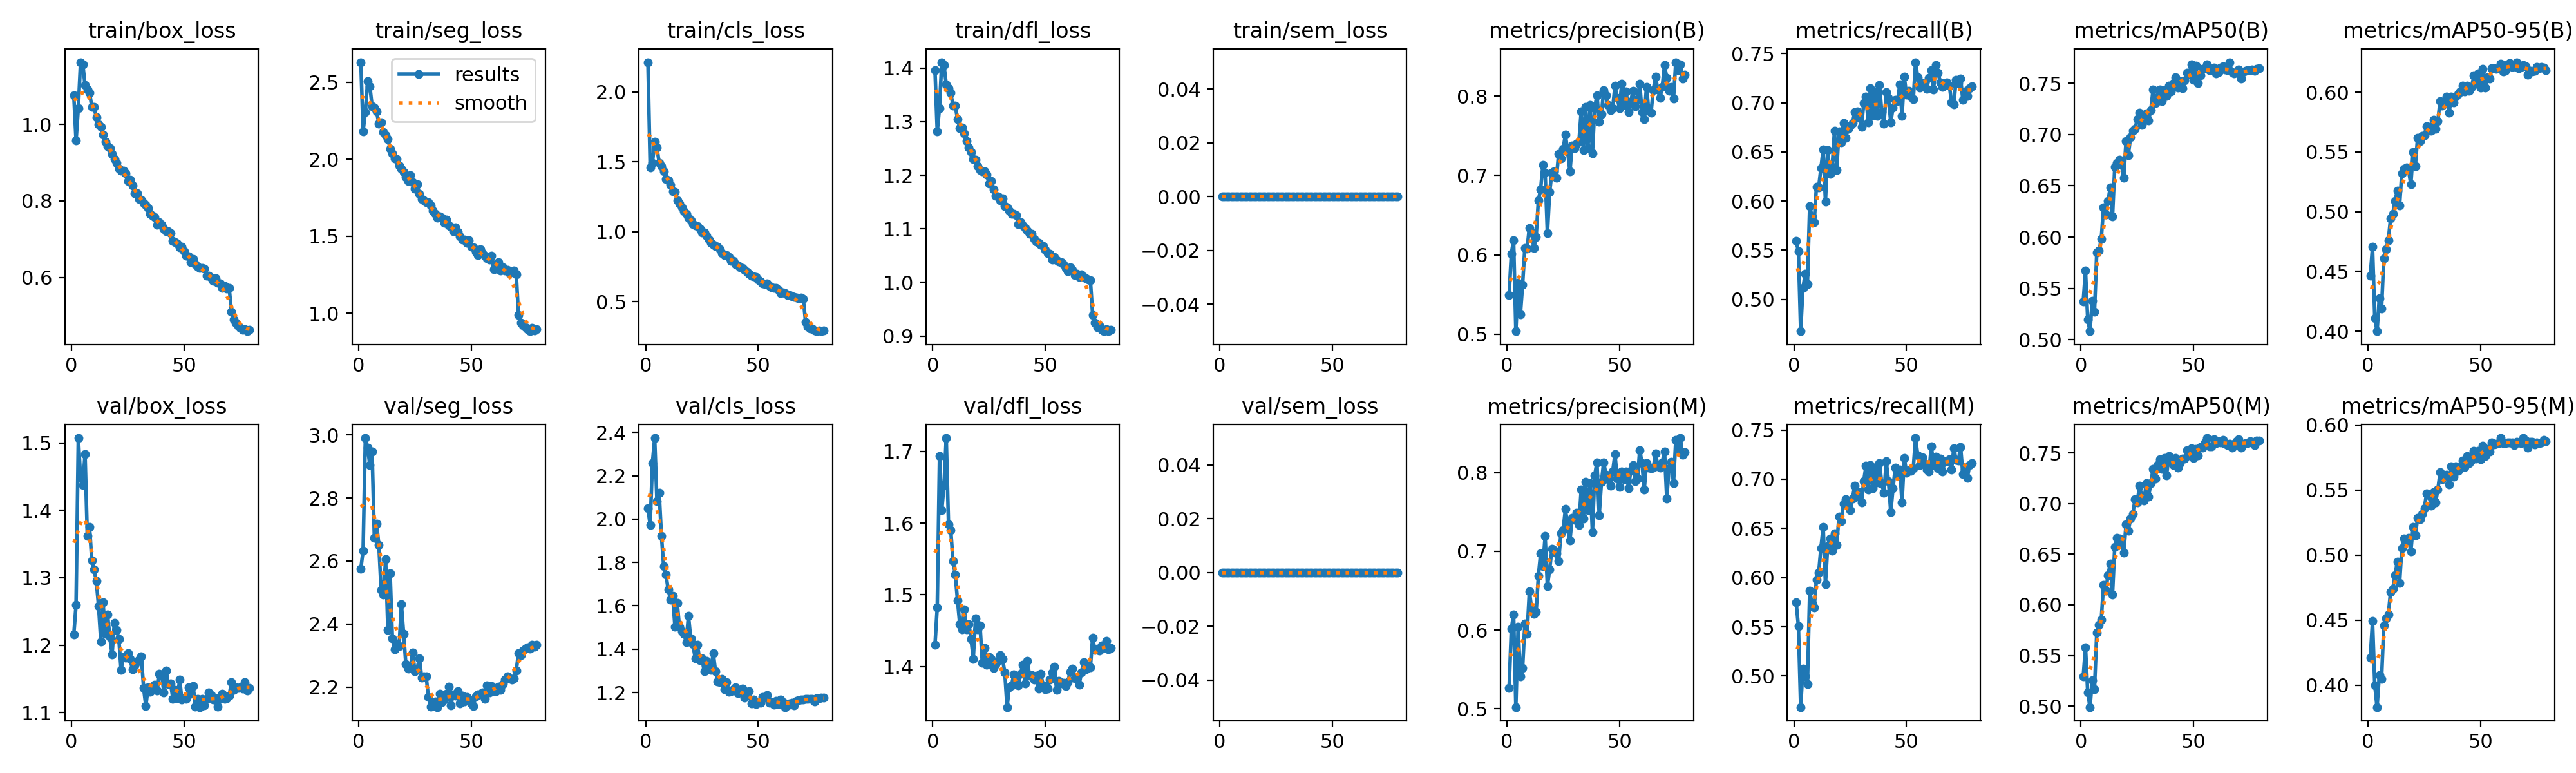

The table this chart was drawn from, first rows:
epoch, time, train/box_loss, train/seg_loss, train/cls_loss, train/dfl_loss, train/sem_loss, metrics/precision(B), metrics/recall(B), metrics/mAP50(B), metrics/mAP50-95(B), metrics/precision(M), metrics/recall(M), metrics/mAP50(M), metrics/mAP50-95(M), val/box_loss, val/seg_loss, val/cls_loss, val/dfl_loss, val/sem_loss, lr/pg0, lr/pg1, lr/pg2
1, 263.9, 1.076, 2.631, 2.213, 1.396, 0, 0.5491, 0.5592, 0.5373, 0.4465, 0.5267, 0.5747, 0.5293, 0.4211, 1.216, 2.576, 2.05, 1.431, 0, 0.003324, 0.003324, 0.07009
2, 519.2, 0.9575, 2.183, 1.459, 1.282, 0, 0.6014, 0.5488, 0.5674, 0.4705, 0.6014, 0.5507, 0.5583, 0.4492, 1.259, 2.633, 1.972, 1.483, 0, 0.006655, 0.006655, 0.04008
3, 760, 1.042, 2.306, 1.491, 1.326, 0, 0.6184, 0.4675, 0.5194, 0.4111, 0.62, 0.4684, 0.5133, 0.4001, 1.507, 2.99, 2.259, 1.693, 0, 0.009975, 0.009975, 0.01007
4, 1000, 1.162, 2.506, 1.644, 1.411, 0, 0.5037, 0.5113, 0.5082, 0.4, 0.5022, 0.5073, 0.499, 0.3832, 1.449, 2.96, 2.374, 1.618, 0, 0.009966, 0.009966, 0.009966
5, 1240, 1.157, 2.474, 1.602, 1.406, 0, 0.565, 0.5258, 0.5378, 0.4276, 0.6043, 0.4994, 0.5256, 0.4076, 1.438, 2.904, 2.083, 1.653, 0, 0.009939, 0.009939, 0.009939
6, 1479, 1.103, 2.344, 1.493, 1.37, 0, 0.5247, 0.5153, 0.527, 0.4189, 0.5413, 0.4916, 0.5169, 0.4049, 1.483, 2.946, 2.121, 1.718, 0, 0.009905, 0.009905, 0.009905
7, 1719, 1.091, 2.334, 1.47, 1.363, 0, 0.5626, 0.5952, 0.5852, 0.4611, 0.5519, 0.5865, 0.5724, 0.4459, 1.362, 2.673, 1.924, 1.598, 0, 0.009863, 0.009863, 0.009863
8, 1959, 1.082, 2.31, 1.433, 1.354, 0, 0.6088, 0.5845, 0.5866, 0.4686, 0.608, 0.5739, 0.5803, 0.4513, 1.375, 2.718, 1.782, 1.59, 0, 0.009814, 0.009814, 0.009814
9, 2199, 1.046, 2.232, 1.377, 1.33, 0, 0.6079, 0.5788, 0.5979, 0.4758, 0.5956, 0.5696, 0.5851, 0.4542, 1.325, 2.65, 1.744, 1.548, 0, 0.009758, 0.009758, 0.009758
10, 2437, 1.045, 2.241, 1.365, 1.33, 0, 0.6342, 0.6146, 0.6288, 0.4944, 0.6488, 0.5981, 0.6198, 0.4715, 1.313, 2.509, 1.676, 1.528, 0, 0.009694, 0.009694, 0.009694
11, 2678, 1.019, 2.176, 1.334, 1.305, 0, 0.6281, 0.6142, 0.6219, 0.4984, 0.6274, 0.6051, 0.6138, 0.4744, 1.295, 2.494, 1.629, 1.492, 0, 0.009623, 0.009623, 0.009623
12, 2919, 0.9999, 2.154, 1.288, 1.288, 0, 0.6085, 0.6334, 0.6352, 0.5092, 0.6204, 0.6303, 0.6293, 0.4846, 1.258, 2.606, 1.646, 1.459, 0, 0.009545, 0.009545, 0.009545
13, 3157, 0.9928, 2.131, 1.285, 1.289, 0, 0.6225, 0.6527, 0.6485, 0.5176, 0.623, 0.6514, 0.641, 0.495, 1.206, 2.381, 1.504, 1.452, 0, 0.00946, 0.00946, 0.00946
14, 3405, 0.9734, 2.069, 1.226, 1.279, 0, 0.6688, 0.5996, 0.6198, 0.5052, 0.6687, 0.5936, 0.6102, 0.4784, 1.263, 2.562, 1.613, 1.48, 0, 0.009369, 0.009369, 0.009369
15, 3643, 0.9543, 2.04, 1.2, 1.264, 0, 0.6827, 0.6516, 0.6685, 0.5323, 0.6975, 0.6322, 0.6575, 0.5056, 1.216, 2.355, 1.502, 1.452, 0, 0.009271, 0.009271, 0.009271
16, 3886, 0.9437, 2.006, 1.173, 1.252, 0, 0.7133, 0.6274, 0.6721, 0.5359, 0.6811, 0.6397, 0.6663, 0.5128, 1.245, 2.319, 1.482, 1.459, 0, 0.009166, 0.009166, 0.009166
17, 4123, 0.9385, 2, 1.146, 1.244, 0, 0.7035, 0.6347, 0.6755, 0.5372, 0.7193, 0.6273, 0.6655, 0.511, 1.212, 2.339, 1.472, 1.439, 0, 0.009055, 0.009055, 0.009055
18, 4359, 0.9222, 1.96, 1.127, 1.231, 0, 0.6273, 0.6717, 0.6702, 0.5347, 0.6559, 0.6452, 0.6606, 0.5133, 1.186, 2.33, 1.433, 1.411, 0, 0.008937, 0.008937, 0.008937
19, 4603, 0.9099, 1.938, 1.098, 1.23, 0, 0.6791, 0.6317, 0.6576, 0.5228, 0.677, 0.633, 0.6514, 0.503, 1.233, 2.463, 1.555, 1.467, 0, 0.008814, 0.008814, 0.008814
20, 4840, 0.8988, 1.917, 1.08, 1.218, 0, 0.704, 0.6707, 0.6935, 0.5499, 0.7029, 0.6619, 0.6792, 0.5217, 1.222, 2.368, 1.449, 1.452, 0, 0.008685, 0.008685, 0.008685
21, 5083, 0.8845, 1.885, 1.053, 1.209, 0, 0.7053, 0.6596, 0.6797, 0.5383, 0.7014, 0.6573, 0.673, 0.5152, 1.209, 2.273, 1.422, 1.457, 0, 0.00855, 0.00855, 0.00855
22, 5319, 0.879, 1.857, 1.043, 1.207, 0, 0.6968, 0.6795, 0.6976, 0.5621, 0.6974, 0.6749, 0.685, 0.5286, 1.164, 2.26, 1.358, 1.405, 0, 0.00841, 0.00841, 0.00841
23, 5560, 0.8793, 1.895, 1.042, 1.208, 0, 0.7275, 0.6641, 0.7035, 0.5592, 0.6873, 0.6795, 0.6898, 0.5277, 1.183, 2.264, 1.419, 1.426, 0, 0.008265, 0.008265, 0.008265
24, 5800, 0.8717, 1.85, 1.02, 1.201, 0, 0.7213, 0.6734, 0.7053, 0.5634, 0.723, 0.673, 0.7039, 0.5317, 1.181, 2.309, 1.349, 1.402, 0, 0.008115, 0.008115, 0.008115
25, 6046, 0.8528, 1.81, 0.9925, 1.185, 0, 0.7336, 0.6767, 0.7151, 0.5642, 0.727, 0.6683, 0.7013, 0.5361, 1.188, 2.251, 1.357, 1.413, 0, 0.00796, 0.00796, 0.00796
26, 6282, 0.856, 1.838, 0.9923, 1.19, 0, 0.7518, 0.6794, 0.7213, 0.5715, 0.7537, 0.6804, 0.7176, 0.5476, 1.18, 2.26, 1.298, 1.411, 0, 0.0078, 0.0078, 0.0078
27, 6511, 0.8395, 1.774, 0.97, 1.173, 0, 0.7304, 0.6905, 0.7095, 0.5712, 0.733, 0.6935, 0.7075, 0.5458, 1.164, 2.292, 1.347, 1.398, 0, 0.007636, 0.007636, 0.007636
28, 6741, 0.8206, 1.74, 0.941, 1.162, 0, 0.7051, 0.6911, 0.7137, 0.5677, 0.7138, 0.6821, 0.703, 0.5382, 1.17, 2.231, 1.326, 1.403, 0, 0.007469, 0.007469, 0.007469
29, 6975, 0.8208, 1.732, 0.9177, 1.16, 0, 0.7379, 0.685, 0.7208, 0.5769, 0.7423, 0.6871, 0.7202, 0.5483, 1.175, 2.234, 1.305, 1.408, 0, 0.007297, 0.007297, 0.007297
30, 7210, 0.8056, 1.722, 0.9072, 1.153, 0, 0.7345, 0.6752, 0.7136, 0.5695, 0.7403, 0.6767, 0.7066, 0.5406, 1.179, 2.234, 1.382, 1.416, 0, 0.007122, 0.007122, 0.007122
31, 7448, 0.8034, 1.719, 0.8987, 1.157, 0, 0.7401, 0.6998, 0.7239, 0.576, 0.7493, 0.698, 0.7203, 0.5504, 1.184, 2.169, 1.299, 1.411, 0, 0.006944, 0.006944, 0.006944
32, 7685, 0.7951, 1.698, 0.8927, 1.142, 0, 0.7427, 0.7061, 0.7437, 0.5928, 0.7336, 0.7136, 0.734, 0.5637, 1.136, 2.139, 1.25, 1.392, 0, 0.006763, 0.006763, 0.006763
33, 7920, 0.7894, 1.665, 0.8727, 1.141, 0, 0.7804, 0.6801, 0.7309, 0.5889, 0.7781, 0.6894, 0.7248, 0.5581, 1.11, 2.141, 1.247, 1.344, 0, 0.00658, 0.00658, 0.00658
34, 8156, 0.7822, 1.644, 0.8465, 1.134, 0, 0.7324, 0.7148, 0.7363, 0.5902, 0.7417, 0.7141, 0.7377, 0.5605, 1.138, 2.155, 1.262, 1.372, 0, 0.006394, 0.006394, 0.006394
35, 8393, 0.7669, 1.62, 0.8298, 1.128, 0, 0.7864, 0.6872, 0.7441, 0.5965, 0.7882, 0.6911, 0.7434, 0.5619, 1.131, 2.137, 1.214, 1.374, 0, 0.006206, 0.006206, 0.006206
36, 8636, 0.7619, 1.629, 0.8303, 1.128, 0, 0.7342, 0.7111, 0.7327, 0.5829, 0.7522, 0.7102, 0.7339, 0.5541, 1.134, 2.178, 1.248, 1.389, 0, 0.006016, 0.006016, 0.006016
37, 8883, 0.7575, 1.622, 0.8179, 1.125, 0, 0.7885, 0.6869, 0.743, 0.5965, 0.7864, 0.6966, 0.7449, 0.5684, 1.141, 2.152, 1.203, 1.38, 0, 0.005824, 0.005824, 0.005824
38, 9127, 0.7381, 1.588, 0.7901, 1.109, 0, 0.7277, 0.7185, 0.7375, 0.5913, 0.7243, 0.7167, 0.7277, 0.5603, 1.133, 2.16, 1.208, 1.374, 0, 0.005632, 0.005632, 0.005632
39, 9366, 0.7445, 1.607, 0.7904, 1.112, 0, 0.785, 0.6904, 0.7479, 0.5964, 0.7964, 0.6955, 0.7468, 0.568, 1.157, 2.178, 1.216, 1.39, 0, 0.005438, 0.005438, 0.005438
40, 9606, 0.7369, 1.57, 0.7695, 1.106, 0, 0.8013, 0.679, 0.7419, 0.5985, 0.813, 0.6862, 0.7404, 0.5646, 1.156, 2.203, 1.223, 1.402, 0, 0.005244, 0.005244, 0.005244
41, 9850, 0.7269, 1.563, 0.7588, 1.101, 0, 0.7676, 0.7107, 0.75, 0.6007, 0.7459, 0.7181, 0.7379, 0.5672, 1.13, 2.143, 1.198, 1.376, 0, 0.00505, 0.00505, 0.00505
42, 10092, 0.7214, 1.53, 0.7442, 1.096, 0, 0.7774, 0.7048, 0.7558, 0.6056, 0.788, 0.6977, 0.7451, 0.5727, 1.162, 2.178, 1.21, 1.408, 0, 0.004856, 0.004856, 0.004856
43, 10334, 0.7215, 1.558, 0.7403, 1.091, 0, 0.8078, 0.6802, 0.7459, 0.6007, 0.813, 0.6666, 0.7355, 0.5675, 1.143, 2.173, 1.218, 1.388, 0, 0.004662, 0.004662, 0.004662
44, 10576, 0.7166, 1.527, 0.7256, 1.091, 0, 0.801, 0.6952, 0.752, 0.6056, 0.7974, 0.6911, 0.7399, 0.5763, 1.143, 2.187, 1.177, 1.389, 0, 0.004468, 0.004468, 0.004468
45, 10816, 0.6959, 1.499, 0.7125, 1.081, 0, 0.7891, 0.7029, 0.7454, 0.6015, 0.7916, 0.7117, 0.7445, 0.5706, 1.121, 2.148, 1.187, 1.382, 0, 0.004276, 0.004276, 0.004276
46, 11053, 0.6924, 1.478, 0.6968, 1.077, 0, 0.7823, 0.7021, 0.7529, 0.6046, 0.7837, 0.7044, 0.7446, 0.5733, 1.133, 2.174, 1.205, 1.388, 0, 0.004084, 0.004084, 0.004084
47, 11289, 0.6883, 1.476, 0.6835, 1.073, 0, 0.785, 0.7186, 0.7602, 0.6139, 0.8016, 0.7099, 0.7529, 0.5799, 1.121, 2.156, 1.15, 1.37, 0, 0.003894, 0.003894, 0.003894
48, 11523, 0.6784, 1.455, 0.6794, 1.07, 0, 0.813, 0.6866, 0.7591, 0.6072, 0.8236, 0.6765, 0.7476, 0.5744, 1.149, 2.17, 1.167, 1.39, 0, 0.003706, 0.003706, 0.003706
49, 11759, 0.6804, 1.472, 0.6739, 1.068, 0, 0.7981, 0.7265, 0.7682, 0.6155, 0.7924, 0.7217, 0.7548, 0.5801, 1.119, 2.161, 1.146, 1.374, 0, 0.00352, 0.00352, 0.00352
50, 11996, 0.6687, 1.43, 0.6578, 1.061, 0, 0.785, 0.7081, 0.7531, 0.6042, 0.7817, 0.7066, 0.7451, 0.5736, 1.121, 2.149, 1.154, 1.369, 0, 0.003337, 0.003337, 0.003337
51, 12236, 0.6563, 1.425, 0.6437, 1.055, 0, 0.8159, 0.7124, 0.7673, 0.6198, 0.8014, 0.7088, 0.7536, 0.5838, 1.12, 2.141, 1.151, 1.369, 0, 0.003156, 0.003156, 0.003156
52, 12473, 0.6561, 1.398, 0.6299, 1.054, 0, 0.7888, 0.7065, 0.7502, 0.6039, 0.7917, 0.7086, 0.7473, 0.5761, 1.137, 2.171, 1.179, 1.382, 0, 0.002978, 0.002978, 0.002978
53, 12710, 0.6396, 1.378, 0.6243, 1.043, 0, 0.806, 0.7034, 0.7578, 0.6128, 0.8017, 0.7113, 0.7559, 0.5816, 1.128, 2.178, 1.175, 1.392, 0, 0.002803, 0.002803, 0.002803
54, 12948, 0.6484, 1.413, 0.6281, 1.047, 0, 0.7799, 0.7414, 0.7637, 0.6116, 0.7803, 0.7419, 0.7551, 0.5795, 1.139, 2.178, 1.187, 1.4, 0, 0.002631, 0.002631, 0.002631
55, 13188, 0.6347, 1.39, 0.6116, 1.041, 0, 0.7927, 0.7259, 0.7645, 0.6201, 0.8023, 0.7241, 0.7603, 0.5867, 1.109, 2.183, 1.153, 1.368, 0, 0.002464, 0.002464, 0.002464
56, 13426, 0.6287, 1.372, 0.6038, 1.039, 0, 0.8071, 0.7158, 0.7685, 0.6202, 0.8095, 0.7145, 0.7647, 0.5852, 1.12, 2.163, 1.155, 1.38, 0, 0.0023, 0.0023, 0.0023
57, 13662, 0.6258, 1.355, 0.5964, 1.038, 0, 0.787, 0.7201, 0.7624, 0.6193, 0.7894, 0.722, 0.7562, 0.5856, 1.108, 2.205, 1.145, 1.376, 0, 0.00214, 0.00214, 0.00214
58, 13898, 0.6251, 1.347, 0.5963, 1.034, 0, 0.7962, 0.7195, 0.7625, 0.6202, 0.7921, 0.7161, 0.7566, 0.5861, 1.12, 2.183, 1.161, 1.378, 0, 0.001985, 0.001985, 0.001985
59, 14133, 0.6237, 1.371, 0.5828, 1.027, 0, 0.8158, 0.7145, 0.7654, 0.6236, 0.8287, 0.7098, 0.7632, 0.5899, 1.111, 2.203, 1.147, 1.373, 0, 0.001835, 0.001835, 0.001835
60, 14366, 0.6052, 1.285, 0.5577, 1.021, 0, 0.7797, 0.7256, 0.7597, 0.6174, 0.8122, 0.708, 0.7598, 0.5859, 1.12, 2.187, 1.169, 1.378, 0, 0.00169, 0.00169, 0.00169
... 19 more rows
